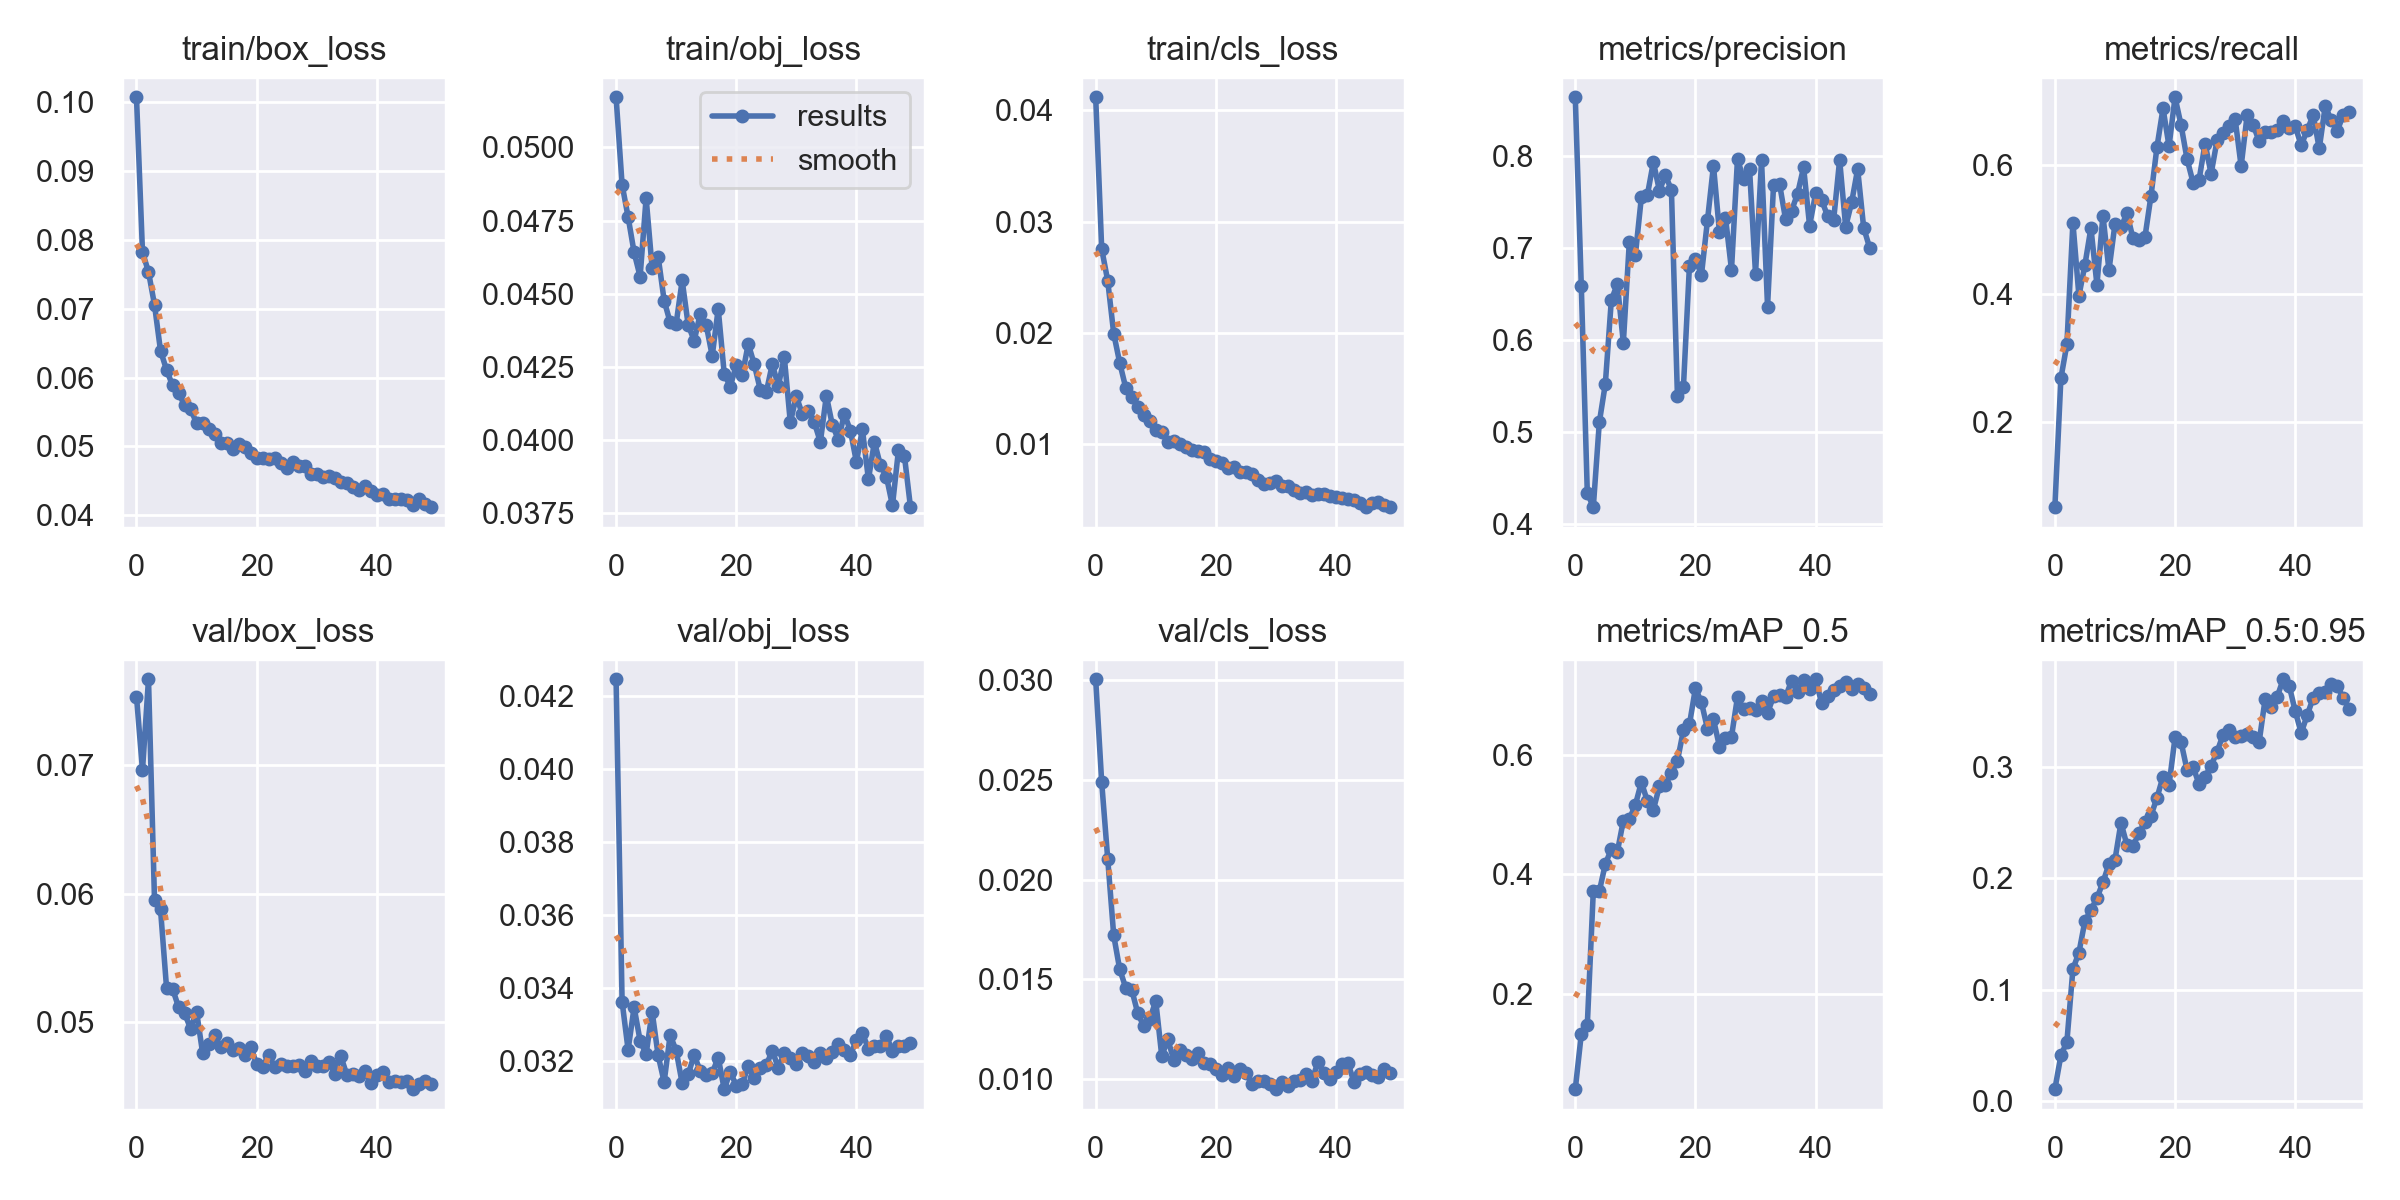

The data file committed next to this chart (first rows):
epoch, train/box_loss, train/obj_loss, train/cls_loss, metrics/precision, metrics/recall, metrics/mAP_0.5, metrics/mAP_0.5:0.95, val/box_loss, val/obj_loss, val/cls_loss, x/lr0, x/lr1, x/lr2
0, 0.1007, 0.05171, 0.04117, 0.8641, 0.0672, 0.04046, 0.0103, 0.0753, 0.04245, 0.03003, 0.07057, 0.00327, 0.00327
1, 0.07822, 0.04873, 0.02755, 0.6591, 0.268, 0.1325, 0.04059, 0.06959, 0.03364, 0.02488, 0.04043, 0.006473, 0.006473
2, 0.07535, 0.04763, 0.0247, 0.434, 0.321, 0.1478, 0.05296, 0.07664, 0.03232, 0.02105, 0.01017, 0.009544, 0.009544
3, 0.07056, 0.04641, 0.01995, 0.4185, 0.5106, 0.3716, 0.1184, 0.0595, 0.03348, 0.0172, 0.009406, 0.009406, 0.009406
4, 0.0639, 0.04559, 0.01732, 0.5106, 0.3965, 0.3713, 0.1332, 0.05878, 0.03256, 0.0155, 0.009406, 0.009406, 0.009406
5, 0.06112, 0.04827, 0.01509, 0.5523, 0.4448, 0.4167, 0.1616, 0.05271, 0.0322, 0.01458, 0.009208, 0.009208, 0.009208
6, 0.05887, 0.04589, 0.01428, 0.6436, 0.5023, 0.4419, 0.1716, 0.05263, 0.03336, 0.01448, 0.00901, 0.00901, 0.00901
7, 0.05771, 0.04627, 0.01337, 0.661, 0.4137, 0.4373, 0.1824, 0.05119, 0.03216, 0.0133, 0.008812, 0.008812, 0.008812
8, 0.05604, 0.04477, 0.01263, 0.5973, 0.5216, 0.4894, 0.1965, 0.05072, 0.03144, 0.01265, 0.008614, 0.008614, 0.008614
9, 0.05546, 0.04402, 0.01212, 0.7073, 0.4364, 0.4921, 0.213, 0.04952, 0.03272, 0.013, 0.008416, 0.008416, 0.008416
10, 0.05336, 0.04398, 0.01131, 0.6925, 0.5082, 0.5157, 0.2168, 0.05084, 0.03229, 0.01391, 0.008218, 0.008218, 0.008218
11, 0.05347, 0.04545, 0.0111, 0.7554, 0.5032, 0.5537, 0.2503, 0.04765, 0.0314, 0.01115, 0.00802, 0.00802, 0.00802
12, 0.05257, 0.04393, 0.0102, 0.7578, 0.5255, 0.5221, 0.23, 0.04832, 0.03165, 0.01199, 0.007822, 0.007822, 0.007822
13, 0.05179, 0.04339, 0.0103, 0.7937, 0.4859, 0.5076, 0.2292, 0.049, 0.03218, 0.01095, 0.007624, 0.007624, 0.007624
14, 0.05052, 0.0443, 0.01001, 0.7627, 0.4839, 0.5471, 0.2408, 0.04811, 0.03174, 0.01147, 0.007426, 0.007426, 0.007426
15, 0.05049, 0.04394, 0.009735, 0.7791, 0.4886, 0.5491, 0.2508, 0.04839, 0.03162, 0.01121, 0.007228, 0.007228, 0.007228
16, 0.04967, 0.04288, 0.009478, 0.7636, 0.5526, 0.5696, 0.2567, 0.04784, 0.03168, 0.01098, 0.00703, 0.00703, 0.00703
17, 0.05033, 0.04448, 0.009405, 0.5396, 0.6289, 0.5894, 0.2728, 0.048, 0.0321, 0.01129, 0.006832, 0.006832, 0.006832
18, 0.04988, 0.04227, 0.009335, 0.549, 0.6886, 0.6405, 0.2918, 0.04747, 0.03124, 0.0108, 0.006634, 0.006634, 0.006634
19, 0.0491, 0.04182, 0.008673, 0.681, 0.6297, 0.6504, 0.2842, 0.04809, 0.03172, 0.01077, 0.006436, 0.006436, 0.006436
20, 0.04835, 0.04256, 0.008529, 0.688, 0.7059, 0.711, 0.327, 0.04678, 0.03134, 0.01048, 0.006238, 0.006238, 0.006238
21, 0.04827, 0.04221, 0.008321, 0.671, 0.6627, 0.6873, 0.3229, 0.04656, 0.03139, 0.01018, 0.00604, 0.00604, 0.00604
22, 0.04814, 0.04329, 0.00789, 0.7302, 0.6096, 0.6431, 0.2977, 0.04746, 0.03187, 0.01053, 0.005842, 0.005842, 0.005842
23, 0.04835, 0.04259, 0.008004, 0.7899, 0.573, 0.6588, 0.3005, 0.04653, 0.03153, 0.01017, 0.005644, 0.005644, 0.005644
24, 0.04758, 0.04172, 0.007554, 0.7173, 0.5774, 0.6132, 0.2849, 0.04676, 0.03181, 0.01051, 0.005446, 0.005446, 0.005446
25, 0.04688, 0.04163, 0.007532, 0.7333, 0.6338, 0.6276, 0.2915, 0.04665, 0.03189, 0.01029, 0.005248, 0.005248, 0.005248
26, 0.04769, 0.04259, 0.007295, 0.6765, 0.5866, 0.6298, 0.3016, 0.04662, 0.0323, 0.009771, 0.00505, 0.00505, 0.00505
27, 0.04713, 0.04185, 0.00677, 0.7973, 0.6389, 0.6963, 0.3142, 0.04666, 0.03182, 0.009896, 0.004852, 0.004852, 0.004852
28, 0.04721, 0.04284, 0.006453, 0.7748, 0.65, 0.6759, 0.3295, 0.04625, 0.03224, 0.009893, 0.004654, 0.004654, 0.004654
29, 0.04602, 0.0406, 0.006543, 0.7865, 0.6607, 0.678, 0.3334, 0.04701, 0.0321, 0.009739, 0.004456, 0.004456, 0.004456
30, 0.046, 0.04149, 0.006696, 0.6722, 0.6721, 0.6746, 0.3273, 0.0466, 0.03192, 0.009494, 0.004258, 0.004258, 0.004258
31, 0.0456, 0.04088, 0.006215, 0.7954, 0.5985, 0.6895, 0.3281, 0.04664, 0.03224, 0.009871, 0.00406, 0.00406, 0.00406
32, 0.04568, 0.04097, 0.006236, 0.6365, 0.6779, 0.6697, 0.3304, 0.04691, 0.03215, 0.009638, 0.003862, 0.003862, 0.003862
33, 0.04542, 0.0406, 0.005919, 0.7687, 0.6627, 0.6972, 0.3275, 0.04602, 0.03199, 0.009899, 0.003664, 0.003664, 0.003664
34, 0.0448, 0.03993, 0.005612, 0.7697, 0.6375, 0.6995, 0.323, 0.04739, 0.03224, 0.009957, 0.003466, 0.003466, 0.003466
35, 0.04463, 0.04152, 0.005718, 0.7315, 0.6518, 0.6966, 0.3617, 0.04595, 0.0321, 0.01023, 0.003268, 0.003268, 0.003268
36, 0.04411, 0.04051, 0.005437, 0.7408, 0.652, 0.7233, 0.3542, 0.046, 0.03225, 0.009921, 0.00307, 0.00307, 0.00307
37, 0.04363, 0.04001, 0.005553, 0.7593, 0.6556, 0.705, 0.3635, 0.04584, 0.03248, 0.01087, 0.002872, 0.002872, 0.002872
38, 0.04421, 0.04089, 0.005497, 0.7879, 0.6691, 0.7249, 0.3794, 0.04623, 0.03232, 0.01031, 0.002674, 0.002674, 0.002674
39, 0.04355, 0.04032, 0.005386, 0.7244, 0.6576, 0.7104, 0.3736, 0.04532, 0.03218, 0.009995, 0.002476, 0.002476, 0.002476
40, 0.043, 0.03925, 0.005293, 0.7595, 0.6607, 0.7258, 0.3508, 0.04589, 0.03258, 0.01033, 0.002278, 0.002278, 0.002278
41, 0.04306, 0.04036, 0.005145, 0.7525, 0.6311, 0.6862, 0.3311, 0.04612, 0.03277, 0.01073, 0.00208, 0.00208, 0.00208
42, 0.04231, 0.03865, 0.005124, 0.7349, 0.6549, 0.6986, 0.3471, 0.04535, 0.03235, 0.01078, 0.001882, 0.001882, 0.001882
43, 0.04234, 0.03993, 0.005007, 0.7307, 0.6781, 0.7082, 0.3629, 0.04545, 0.03242, 0.009848, 0.001684, 0.001684, 0.001684
44, 0.0424, 0.03913, 0.004751, 0.7961, 0.6261, 0.715, 0.367, 0.04538, 0.03242, 0.01025, 0.001486, 0.001486, 0.001486
45, 0.04223, 0.03874, 0.004407, 0.7232, 0.6921, 0.722, 0.3677, 0.04544, 0.0327, 0.01036, 0.001288, 0.001288, 0.001288
46, 0.04142, 0.03776, 0.004722, 0.7499, 0.6704, 0.7104, 0.3748, 0.04482, 0.03227, 0.01022, 0.00109, 0.00109, 0.00109
47, 0.04235, 0.03965, 0.00478, 0.7861, 0.6536, 0.7177, 0.3734, 0.04523, 0.03242, 0.01011, 0.000892, 0.000892, 0.000892
48, 0.04168, 0.03944, 0.004524, 0.7223, 0.6784, 0.7112, 0.3623, 0.04544, 0.03242, 0.01052, 0.000694, 0.000694, 0.000694
49, 0.04118, 0.03771, 0.004362, 0.7003, 0.6827, 0.7018, 0.3524, 0.04523, 0.03251, 0.01028, 0.000496, 0.000496, 0.000496
